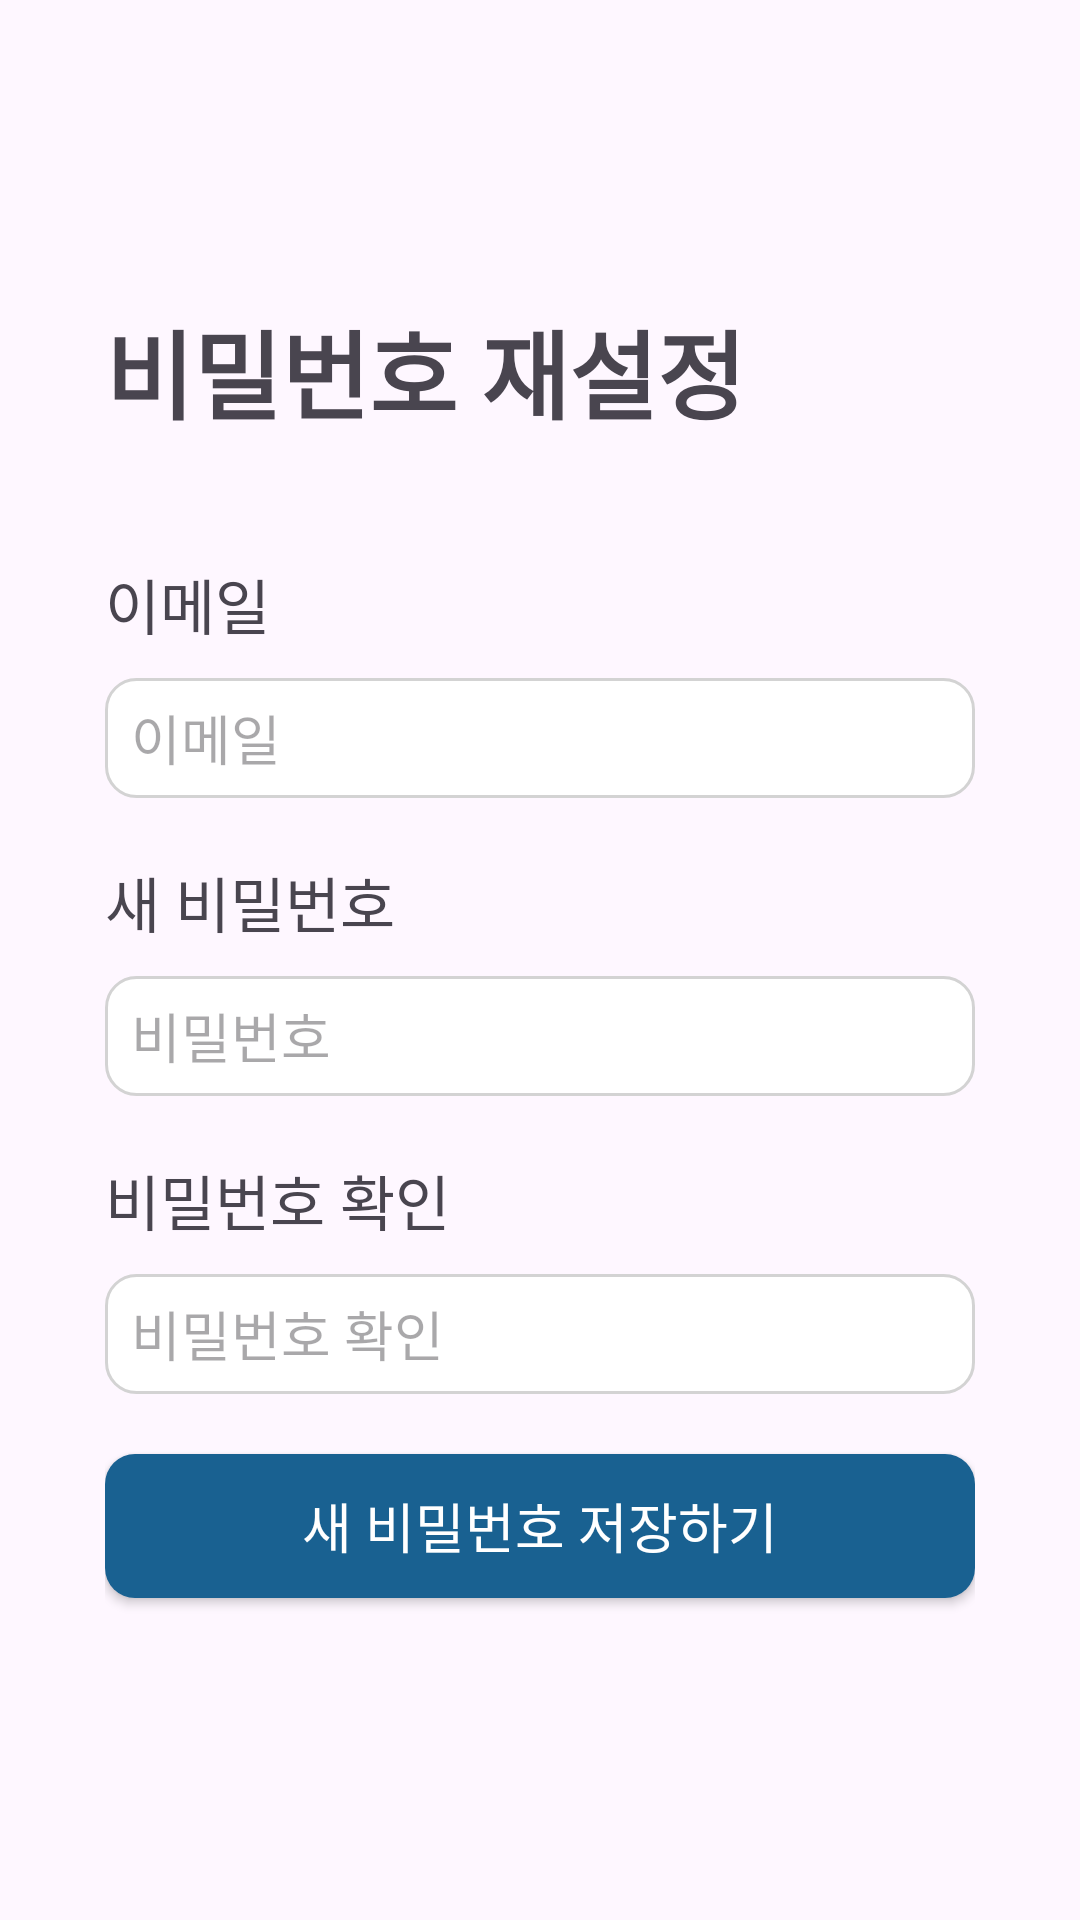

This screen was rendered from an Android layout file. Write that file and the resources it references.
<!-- AndroidManifest.xml: application theme Theme.Week2_work_1 -->
<!-- res/layout/activity_find_password.xml -->
<?xml version="1.0" encoding="utf-8"?>
<LinearLayout xmlns:android="http://schemas.android.com/apk/res/android"
    xmlns:app="http://schemas.android.com/apk/res-auto"
    xmlns:tools="http://schemas.android.com/tools"
    android:layout_width="match_parent"
    android:layout_height="match_parent"
    android:orientation="vertical"
    tools:context=".FindPasswordActivity">

    <LinearLayout
        android:layout_width="wrap_content"
        android:layout_height="wrap_content"
        android:layout_marginTop="10dp">

        <ImageButton
            android:id="@+id/btnbacklogin"
            android:layout_width="40dp"
            android:layout_height="40dp"
            android:background="#00ffffff"
            app:srcCompat="@drawable/baseline_arrow_back_ios_new_24" />
    </LinearLayout>

    <LinearLayout
        android:layout_width="match_parent"
        android:layout_height="match_parent"
        android:layout_marginLeft="35dp"
        android:layout_marginTop="50dp"
        android:layout_marginRight="35dp"
        android:orientation="vertical">

        <TextView
            android:layout_width="wrap_content"
            android:layout_height="wrap_content"
            android:layout_marginBottom="40dp"
            android:text="비밀번호 재설정"
            android:textSize="32dp"
            android:textStyle="bold"></TextView>

        <TextView
            android:layout_width="match_parent"
            android:layout_height="wrap_content"
            android:layout_marginBottom="10dp"
            android:text="이메일"
            android:textSize="20dp">

        </TextView>

        <EditText
            android:id="@+id/mymail"
            android:layout_width="match_parent"
            android:layout_height="40dp"
            android:layout_marginBottom="20dp"
            android:background="@drawable/outline"
            android:hint="  이메일" />

        <TextView
            android:layout_width="match_parent"
            android:layout_height="wrap_content"
            android:layout_marginBottom="10dp"
            android:text="새 비밀번호"
            android:textSize="20dp">

        </TextView>

        <EditText
            android:id="@+id/newpw"
            android:layout_width="match_parent"
            android:layout_height="40dp"
            android:layout_marginBottom="20dp"
            android:background="@drawable/outline"
            android:hint="  비밀번호"
            android:inputType="textPassword"/>


        <TextView
            android:layout_width="match_parent"
            android:layout_height="wrap_content"
            android:layout_marginBottom="10dp"
            android:text="비밀번호 확인"
            android:textSize="20dp"></TextView>

        <EditText
            android:id="@+id/newpw2"
            android:layout_width="match_parent"
            android:layout_height="40dp"
            android:layout_marginBottom="20dp"
            android:background="@drawable/outline"
            android:hint="  비밀번호 확인"
            android:inputType="textPassword"/>

        <android.widget.Button
            android:id="@+id/resetpw"
            android:layout_width="match_parent"
            android:layout_height="wrap_content"
            android:layout_marginBottom="10dp"
            android:background="@drawable/button_outline"
            android:backgroundTint="@color/blue_500"
            android:text="새 비밀번호 저장하기"
            android:textColor="@color/white"
            android:textSize="18dp"></android.widget.Button>
    </LinearLayout>

</LinearLayout>
<!-- resources referenced by this layout -->
<resources>
  <color name="blue_500">#196191</color>
  <color name="white">#FFFFFFFF</color>
  <!-- drawable button_outline (drawable) -->
  <?xml version="1.0" encoding="utf-8"?>
  <shape xmlns:android="http://schemas.android.com/apk/res/android"
      android:padding="5dp"
      android:shape="rectangle" >
      <solid android:color="@color/blue_500" />
      <corners
          android:bottomLeftRadius="10dp"
          android:bottomRightRadius="10dp"
          android:topLeftRadius="10dp"
          android:topRightRadius="10dp" />
  </shape>
  <!-- drawable outline (drawable) -->
  <?xml version="1.0" encoding="utf-8"?>
  <layer-list xmlns:android="http://schemas.android.com/apk/res/android">
      <item>
          <shape android:shape="rectangle">
              <stroke android:width="1dp"
                  android:color="#D3D3D3" />
              <solid android:color="@color/white" />
              <corners
                  android:bottomLeftRadius="10dp"
                  android:bottomRightRadius="10dp"
                  android:topLeftRadius="10dp"
                  android:topRightRadius="10dp" />
          </shape>
      </item>
  </layer-list>
  <style name="Theme.Week2_work_1" parent="Base.Theme.Week2_work_1" />
  <style name="Base.Theme.Week2_work_1" parent="Theme.Material3.DayNight.NoActionBar">
          
          
      </style>
</resources>
